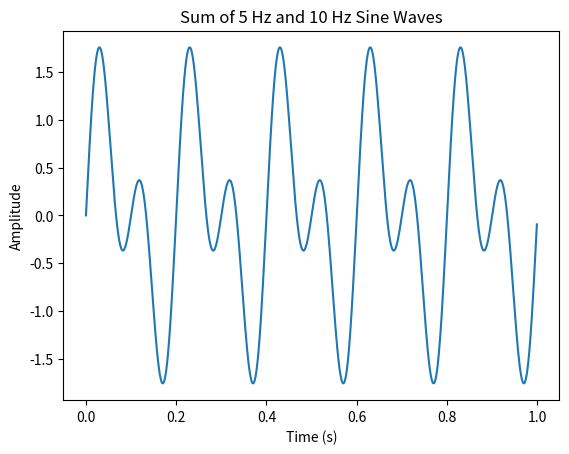

This chart was generated by the following Python code:
import numpy as np
import matplotlib.pyplot as plt

fs = 1000
t = np.arange(0, 1, 1/fs)

s1 = np.sin(2*np.pi*5*t)
s2 = np.sin(2*np.pi*10*t)
s = s1 + s2

plt.plot(t, s)
plt.title("Sum of 5 Hz and 10 Hz Sine Waves")
plt.xlabel("Time (s)")
plt.ylabel("Amplitude")
plt.show()
